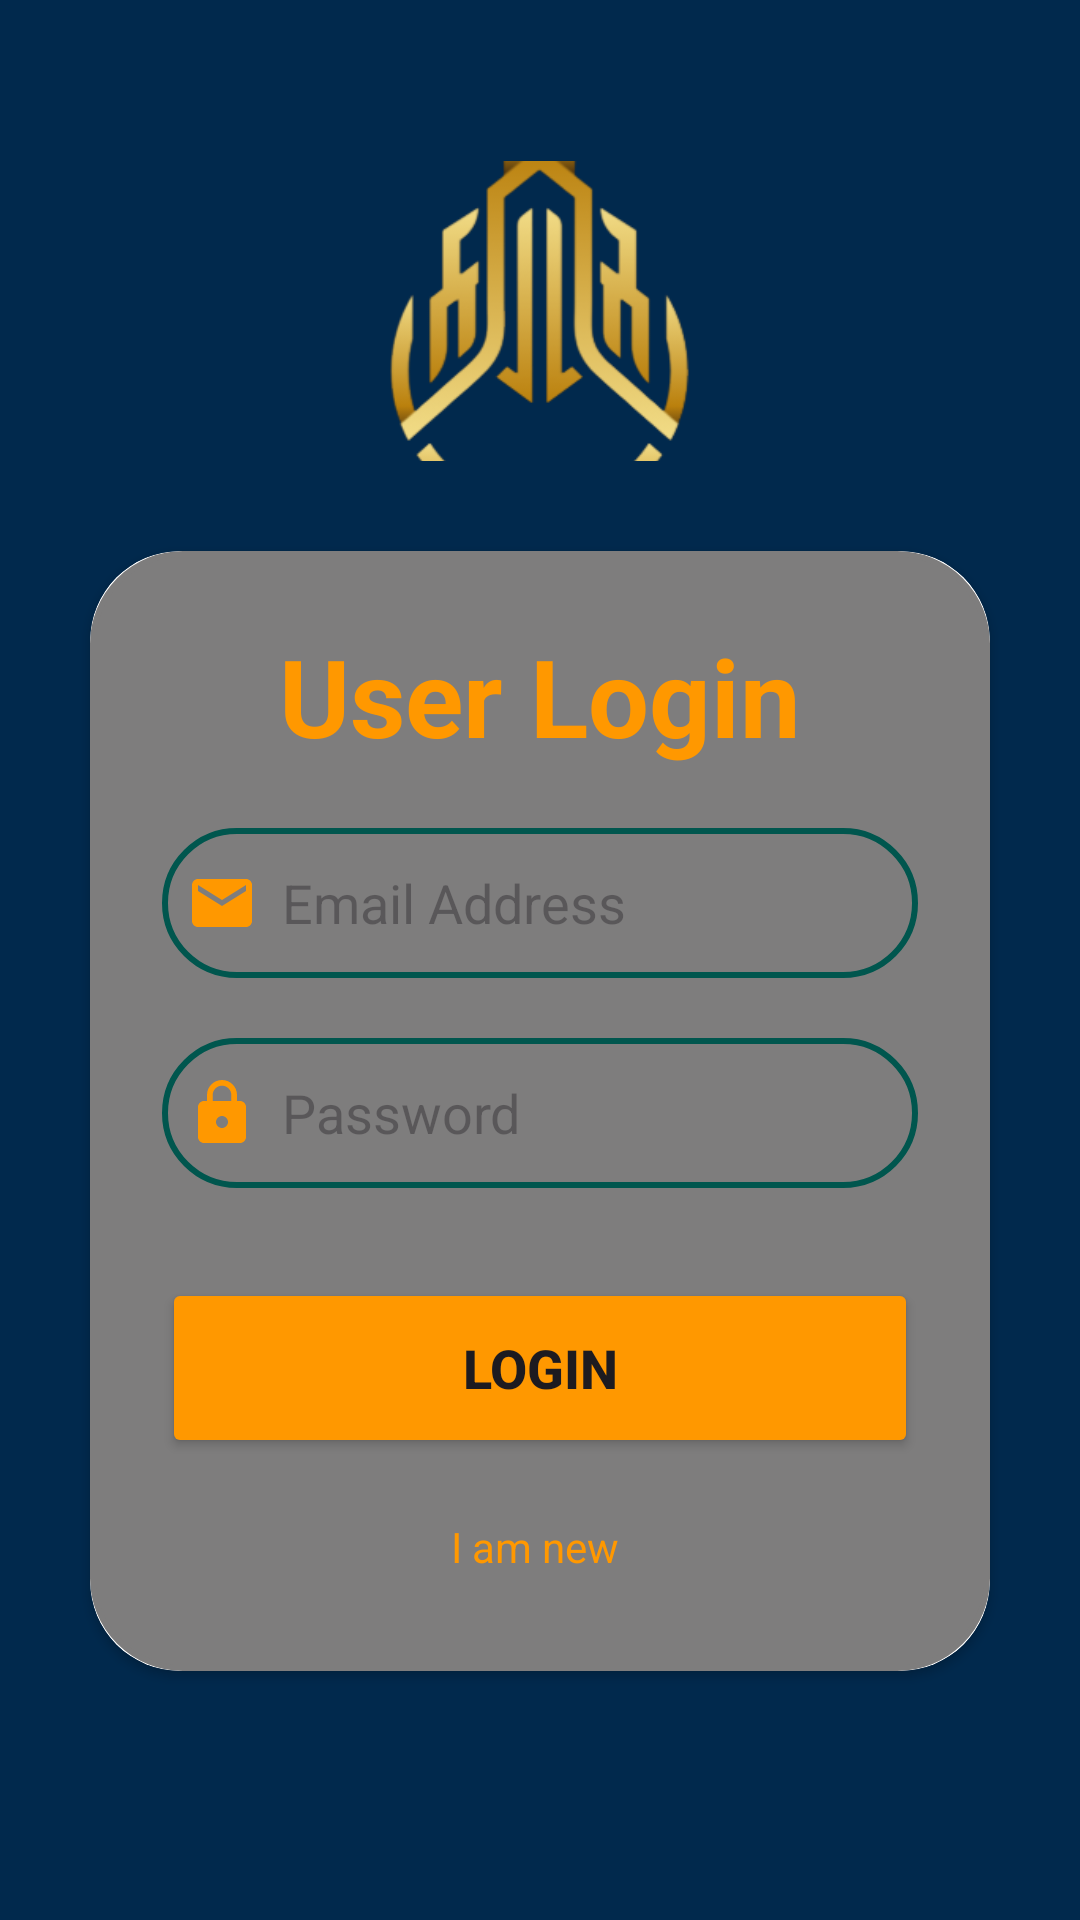

This screen was rendered from an Android layout file. Write that file and the resources it references.
<!-- AndroidManifest.xml: application theme Theme.Luxe -->
<!-- res/layout/activity_login.xml -->
<?xml version="1.0" encoding="utf-8"?>
<LinearLayout xmlns:android="http://schemas.android.com/apk/res/android"
    xmlns:app="http://schemas.android.com/apk/res-auto"
    xmlns:tools="http://schemas.android.com/tools"
    android:id="@+id/main"
    android:orientation="vertical"
    android:layout_width="match_parent"
    android:layout_height="match_parent"
    android:gravity="center"
    android:background="@drawable/backround"
    tools:context=".login">


    <ImageView
        android:id="@+id/logo"
        android:layout_width="100dp"
        android:layout_height="100dp"
        android:layout_centerHorizontal="true"
        android:layout_marginTop="1dp"
        android:clipToOutline="true"
        android:elevation="8dp"
        android:scaleType="centerCrop"
        android:src="@drawable/back"/>



    <androidx.cardview.widget.CardView
        android:layout_width="match_parent"
        android:layout_height="wrap_content"
        android:layout_margin="30dp"
        app:cardCornerRadius="30dp">

        <LinearLayout
            android:layout_width="match_parent"
            android:layout_height="wrap_content"
            android:orientation="vertical"
            android:layout_gravity="center_horizontal"
            android:padding="24dp"
            android:backgroundTint="#7E7D7D"
            android:background="@drawable/newborder">

            <TextView
                android:layout_width="match_parent"
                android:layout_height="wrap_content"
                android:text="User Login"
                android:textSize="36sp"
                android:textAlignment="center"
                android:textStyle="bold"
                android:textColor="@color/mythemecolor"/>


            <EditText
                android:layout_width="match_parent"
                android:layout_height="50dp"
                android:id="@+id/ETXT_mail"
                android:background="@drawable/newborder"
                android:layout_marginTop="20dp"
                android:padding="8dp"
                android:inputType="textEmailAddress"
                android:hint="Email Address"
                android:drawableLeft="@drawable/icon_email"
                android:drawablePadding="8dp"
                android:textColor="@color/black"
                />

            <EditText
                android:layout_width="match_parent"
                android:layout_height="50dp"
                android:id="@+id/ETXT_password"
                android:background="@drawable/newborder"
                android:layout_marginTop="20dp"
                android:padding="8dp"

                android:hint="Password"
                android:drawableLeft="@drawable/icon_pass"
                android:drawablePadding="8dp"
                android:textColor="@color/black"
                />


            <Button
                android:layout_width="match_parent"
                android:layout_height="60dp"
                android:id="@+id/BTN_Login"
                android:textSize="18sp"
                android:text="Login"
                android:textStyle="bold"
                android:layout_marginTop="30dp"
                android:backgroundTint="@color/mythemecolor"
                app:cornerRadius="20dp"
                />

            <TextView
                android:id="@+id/TXT_Registration"
                android:layout_width="wrap_content"
                android:layout_height="wrap_content"
                android:text="I am new "
                android:textAlignment="center"
                android:layout_gravity="center"
                android:padding="8dp"
                android:layout_marginTop="12sp"
                android:textColor="@color/mythemecolor"
                />
        </LinearLayout>


    </androidx.cardview.widget.CardView>









</LinearLayout>
<!-- resources referenced by this layout -->
<resources>
  <color name="black">#FF000000</color>
  <color name="mythemecolor">#FF9800</color>
  <!-- drawable back: png bitmap (drawable, 32286 bytes) -->
  <!-- drawable backround: jpg bitmap (drawable, 19558 bytes) -->
  <!-- drawable icon_email (drawable) -->
  <vector xmlns:android="http://schemas.android.com/apk/res/android" android:height="24dp" android:tint="#FF9800" android:viewportHeight="24" android:viewportWidth="24" android:width="24dp">
        
      <path android:fillColor="@color/mythemecolor" android:pathData="M20,4L4,4c-1.1,0 -1.99,0.9 -1.99,2L2,18c0,1.1 0.9,2 2,2h16c1.1,0 2,-0.9 2,-2L22,6c0,-1.1 -0.9,-2 -2,-2zM20,8l-8,5 -8,-5L4,6l8,5 8,-5v2z"/>
      
  </vector>
  <!-- drawable icon_pass (drawable) -->
  <vector xmlns:android="http://schemas.android.com/apk/res/android" android:height="24dp" android:tint="#FF9800" android:viewportHeight="24" android:viewportWidth="24" android:width="24dp">
        
      <path android:fillColor="@color/mythemecolor" android:pathData="M18,8h-1L17,6c0,-2.76 -2.24,-5 -5,-5S7,3.24 7,6v2L6,8c-1.1,0 -2,0.9 -2,2v10c0,1.1 0.9,2 2,2h12c1.1,0 2,-0.9 2,-2L20,10c0,-1.1 -0.9,-2 -2,-2zM12,17c-1.1,0 -2,-0.9 -2,-2s0.9,-2 2,-2 2,0.9 2,2 -0.9,2 -2,2zM15.1,8L8.9,8L8.9,6c0,-1.71 1.39,-3.1 3.1,-3.1 1.71,0 3.1,1.39 3.1,3.1v2z"/>
      
  </vector>
  <!-- drawable newborder (drawable) -->
  <?xml version="1.0" encoding="utf-8"?>
  <shape xmlns:android="http://schemas.android.com/apk/res/android"
      android:shape="rectangle">
  
      <stroke
          android:width="2dp"
          android:color="#00564E">
  
      </stroke>
  
  <corners
      android:radius="30dp">
  
  </corners>
  
  
  </shape>
  <style name="Theme.Luxe" parent="Base.Theme.Luxe" />
  <style name="Base.Theme.Luxe" parent="Theme.Material3.DayNight.NoActionBar">
          
          
      </style>
</resources>
